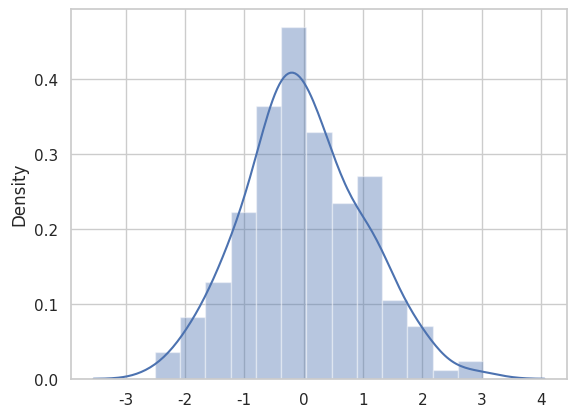

Reproduce this figure in Python.
import numpy as np
import seaborn as sns
import matplotlib.pyplot as plt

sns.set(style="whitegrid")

# dataset
data = np.random.randn(200)

sns.distplot(data, kde=True, hist=True, rug=False)
plt.show()

